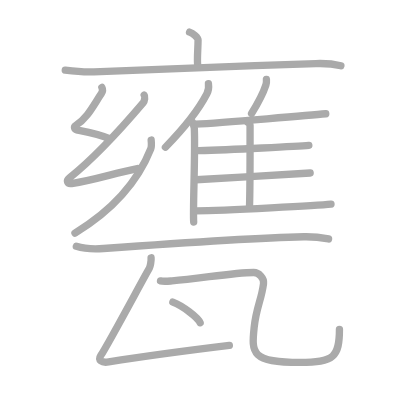
t = 0.00 s
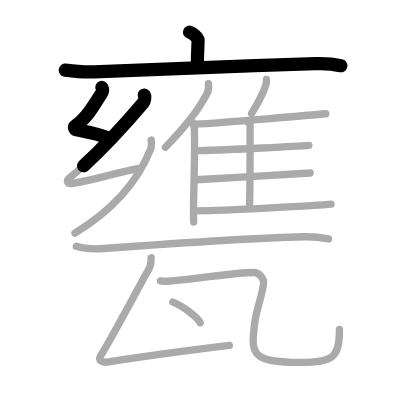
t = 3.50 s
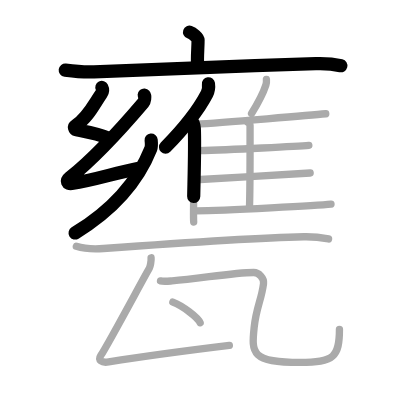
t = 6.75 s
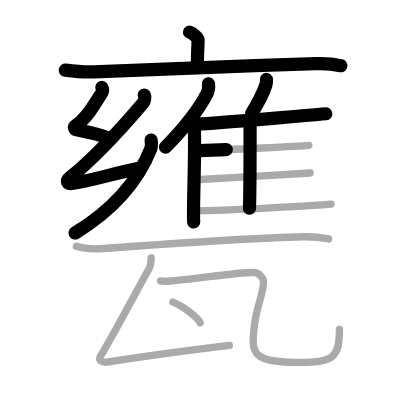
t = 10.25 s
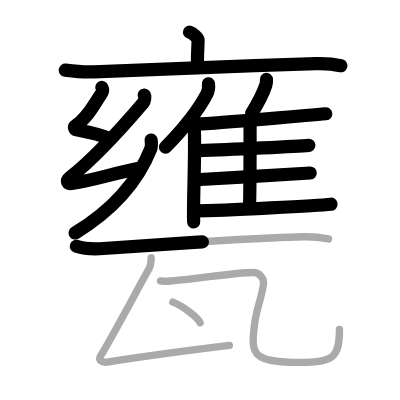
t = 13.50 s
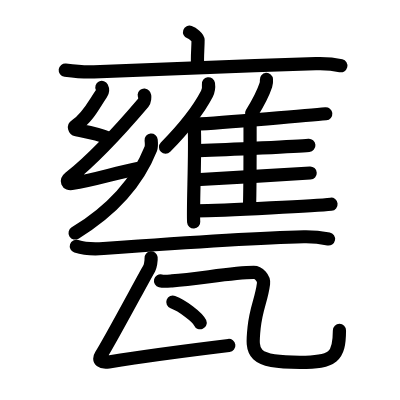
t = 17.00 s

The animated SVG that drew these frames (rendered in a browser with its animation timeline set to each time). Animation: 17 SMIL elements (animate=17); one cycle of 17.00 s.

<?xml version="1.0" standalone="no"?>
<!DOCTYPE svg PUBLIC "-//W3C//DTD SVG 1.1//EN"   "http://www.w3.org/Graphics/SVG/1.1/DTD/svg11.dtd">
<svg width="400px" height="400px"  version="1.1" xmlns="http://www.w3.org/2000/svg">
  <defs>
    <marker id="Triangle" viewBox="0 0 10 10" refX="0" refY="5" markerUnits="strokeWidth" markerWidth="3" style="stroke-opacity:0%;fill:#aaaaaa;" markerHeight="2" orient="auto">
      <path d="M 0 0 L 10 5 L 0 10 z" />
    </marker>
    
    <marker id="Arrow" viewBox="0 0 10 10" refX="5" refY="5" markerUnits="strokeWidth" markerWidth="1.8" style="stroke-opacity:0%;fill:#770000;" markerHeight="2" orient="auto">
      <path d="M 0 4 L 6 4 L 4 1 L 10 5 L 4 9 L 6 6 L 0 6 z" />
        <circle cx="5" cy="5" r="5" />
      </marker>
    
    <marker id="TriangleRed" viewBox="0 0 10 10" refX="0" refY="5" markerUnits="strokeWidth" markerWidth="3" style="stroke-opacity:0%;fill:#CC0000;" markerHeight="2" orient="auto">
      <path d="M 0 0 L 10 5 L 0 10 z" />
    </marker>
    
    <marker id="ArrowRed" viewBox="0 0 10 10" refX="5" refY="5" markerUnits="strokeWidth" markerWidth="1.8" style="stroke-opacity:0%;fill:#CC0000;" markerHeight="2" orient="auto">
      <path d="M 0 4 L 6 4 L 4 1 L 10 5 L 4 9 L 6 6 L 0 6 z" />
        <circle cx="5" cy="5" r="5" />
      </marker>
    
  </defs>
  
  <path style="fill:#ffffff; fill-opacity:100%; fill-rule:evenodd; stroke-width:0;" d="M 0 0 L 400px 0 L 400px 400px L 0 400px L 0 0" />

  <g transform="scale(3.6697247706422 3.6697247706422)">
<path style="fill:none; fill-opacity:0%; fill-rule:evenodd; stroke:#aaaaaa; stroke-opacity:100%; stroke-width: 1.5pt; stroke-linejoin:round; stroke-linecap:round;" d="M51.65 8.75c0.88 0.31 2.32 1.51 2.32 2.13c0 2.27-0.28 4.79-0.12 6.72"></path>
<path style="fill:none; fill-opacity:0%; fill-rule:evenodd; stroke:#aaaaaa; stroke-opacity:100%; stroke-width: 1.5pt; stroke-linejoin:round; stroke-linecap:round;" d="M17.78 19.11c2.58 0.33 4.85 0.6 7.82 0.46c17.66-0.82 39.88-1.57 60.46-2.24c3.03-0.1 4.57 0.04 6.83 0.59"></path>
<path style="fill:none; fill-opacity:0%; fill-rule:evenodd; stroke:#aaaaaa; stroke-opacity:100%; stroke-width: 1.5pt; stroke-linejoin:round; stroke-linecap:round;" d="M27.76 23.82c0.3 0.6 0.33 1.02-0.15 1.71c-2.01 2.93-3.75 6.66-6.99 8.67c-0.55 0.34-0.34 1.06 0.25 1.18c3.12 0.6 6.06 1.1 9.13 2.47"></path>
<path style="fill:none; fill-opacity:0%; fill-rule:evenodd; stroke:#aaaaaa; stroke-opacity:100%; stroke-width: 1.5pt; stroke-linejoin:round; stroke-linecap:round;" d="M39.3 25.92c0.3 0.35 0.1 1.65-0.25 2.06c-4.31 5.08-12.98 14.78-20.12 20.51c-0.96 0.77-0.61 1.7 0.59 1.52c6.47-1 11.4-2.78 17.93-4.08"></path>
<path style="fill:none; fill-opacity:0%; fill-rule:evenodd; stroke:#aaaaaa; stroke-opacity:100%; stroke-width: 1.5pt; stroke-linejoin:round; stroke-linecap:round;" d="M41.19 38.16c0.06 0.6 0.16 1.71-0.11 2.4c-3.2 8.07-9.58 16.19-20.65 22.95"></path>
<path style="fill:none; fill-opacity:0%; fill-rule:evenodd; stroke:#aaaaaa; stroke-opacity:100%; stroke-width: 1.5pt; stroke-linejoin:round; stroke-linecap:round;" d="M56.8 22.82c0.12 0.87-0.03 2.01-0.42 2.75c-2.48 4.75-5.62 8.77-11.3 14.55"></path>
<path style="fill:none; fill-opacity:0%; fill-rule:evenodd; stroke:#aaaaaa; stroke-opacity:100%; stroke-width: 1.5pt; stroke-linejoin:round; stroke-linecap:round;" d="M51.97 32.75c0.53 0.47 0.94 1.5 0.98 2.23c0.32 6.48-0.43 22.15-0.17 25.52"></path>
<path style="fill:none; fill-opacity:0%; fill-rule:evenodd; stroke:#aaaaaa; stroke-opacity:100%; stroke-width: 1.5pt; stroke-linejoin:round; stroke-linecap:round;" d="M72.6 21.65c0.04 0.48-0.01 1.1-0.15 1.51c-0.85 2.6-1.94 4.61-3.9 7.78"></path>
<path style="fill:none; fill-opacity:0%; fill-rule:evenodd; stroke:#aaaaaa; stroke-opacity:100%; stroke-width: 1.5pt; stroke-linejoin:round; stroke-linecap:round;" d="M53.29 33.83c7.47-0.4 32.61-2.54 35.48-2.83"></path>
<path style="fill:none; fill-opacity:0%; fill-rule:evenodd; stroke:#aaaaaa; stroke-opacity:100%; stroke-width: 1.5pt; stroke-linejoin:round; stroke-linecap:round;" d="M67.56 33.36c0.32 0.21 0.58 0.5 0.58 0.85c0 3.66 0.04 16.78-0.16 22.55"></path>
<path style="fill:none; fill-opacity:0%; fill-rule:evenodd; stroke:#aaaaaa; stroke-opacity:100%; stroke-width: 1.5pt; stroke-linejoin:round; stroke-linecap:round;" d="M54.19 41.04c8.78-0.25 27.26-1.19 29.97-1.43"></path>
<path style="fill:none; fill-opacity:0%; fill-rule:evenodd; stroke:#aaaaaa; stroke-opacity:100%; stroke-width: 1.5pt; stroke-linejoin:round; stroke-linecap:round;" d="M53.42 48.98c6.65-0.37 28.25-1.62 31.1-1.83"></path>
<path style="fill:none; fill-opacity:0%; fill-rule:evenodd; stroke:#aaaaaa; stroke-opacity:100%; stroke-width: 1.5pt; stroke-linejoin:round; stroke-linecap:round;" d="M53.42 57.45c8.08 0 33.91-1.51 36.78-1.8"></path>
<path style="fill:none; fill-opacity:0%; fill-rule:evenodd; stroke:#aaaaaa; stroke-opacity:100%; stroke-width: 1.5pt; stroke-linejoin:round; stroke-linecap:round;" d="M20.8 67.11c1.93 0.61 5.47 0.75 7.39 0.61c15.38-1.11 42.55-2.93 54.59-3.2c3.21-0.07 5.14 0.29 6.75 0.6"></path>
<path style="fill:none; fill-opacity:0%; fill-rule:evenodd; stroke:#aaaaaa; stroke-opacity:100%; stroke-width: 1.5pt; stroke-linejoin:round; stroke-linecap:round;" d="M41.17 70.25c0.08 0.77-0.22 2.35-0.45 2.77c-2.47 4.36-10.94 20.26-13.22 23.8c-0.88 1.37 0.17 2.13 2.13 1.81c7.62-1.23 24.87-3.54 32.87-4.51"></path>
<path style="fill:none; fill-opacity:0%; fill-rule:evenodd; stroke:#aaaaaa; stroke-opacity:100%; stroke-width: 1.5pt; stroke-linejoin:round; stroke-linecap:round;" d="M43.74 76.54c0.87 0.21 2.27 0.06 3.14 0c7.37-0.54 16.59-2.28 22.27-2.29c1.35 0 2.85 1.5 2.66 3.03c-0.57 4.49-1.97 6.45-2.56 11.97c-0.75 7-0.75 9.5 12.5 9.5c9.25 0 10.75-1.5 10.75-9"></path>
<path style="fill:none; fill-opacity:0%; fill-rule:evenodd; stroke:#aaaaaa; stroke-opacity:100%; stroke-width: 1.5pt; stroke-linejoin:round; stroke-linecap:round;" d="M47.1 82.33c2.62 0.99 6.78 4.09 7.44 5.63"></path>

<path style="fill:none; fill-opacity:0%; fill-rule:evenodd; stroke:#000000; stroke-opacity:100%; stroke-width: 2.7pt; stroke-linejoin:round; stroke-linecap:round;" d="M51.65 8.75c0.88 0.31 2.32 1.51 2.32 2.13c0 2.27-0.28 4.79-0.12 6.72" pathLength="100" stroke-dashoffset="100" stroke-dasharray="100 105"><animate id="dashAnim1" attributeName="stroke-dashoffset" from="100" to="0" dur="1s" calcMode="linear" fill="freeze"/></path>
<path style="fill:none; fill-opacity:0%; fill-rule:evenodd; stroke:#000000; stroke-opacity:100%; stroke-width: 2.7pt; stroke-linejoin:round; stroke-linecap:round;" d="M17.78 19.11c2.58 0.33 4.85 0.6 7.82 0.46c17.66-0.82 39.88-1.57 60.46-2.24c3.03-0.1 4.57 0.04 6.83 0.59" pathLength="100" stroke-dashoffset="100" stroke-dasharray="100 105"><animate id="dashAnim2" attributeName="stroke-dashoffset" from="100" to="0" dur="1s" calcMode="linear" begin="dashAnim1.end" fill="freeze"/></path>
<path style="fill:none; fill-opacity:0%; fill-rule:evenodd; stroke:#000000; stroke-opacity:100%; stroke-width: 2.7pt; stroke-linejoin:round; stroke-linecap:round;" d="M27.76 23.82c0.3 0.6 0.33 1.02-0.15 1.71c-2.01 2.93-3.75 6.66-6.99 8.67c-0.55 0.34-0.34 1.06 0.25 1.18c3.12 0.6 6.06 1.1 9.13 2.47" pathLength="100" stroke-dashoffset="100" stroke-dasharray="100 105"><animate id="dashAnim3" attributeName="stroke-dashoffset" from="100" to="0" dur="1s" calcMode="linear" begin="dashAnim2.end" fill="freeze"/></path>
<path style="fill:none; fill-opacity:0%; fill-rule:evenodd; stroke:#000000; stroke-opacity:100%; stroke-width: 2.7pt; stroke-linejoin:round; stroke-linecap:round;" d="M39.3 25.92c0.3 0.35 0.1 1.65-0.25 2.06c-4.31 5.08-12.98 14.78-20.12 20.51c-0.96 0.77-0.61 1.7 0.59 1.52c6.47-1 11.4-2.78 17.93-4.08" pathLength="100" stroke-dashoffset="100" stroke-dasharray="100 105"><animate id="dashAnim4" attributeName="stroke-dashoffset" from="100" to="0" dur="1s" calcMode="linear" begin="dashAnim3.end" fill="freeze"/></path>
<path style="fill:none; fill-opacity:0%; fill-rule:evenodd; stroke:#000000; stroke-opacity:100%; stroke-width: 2.7pt; stroke-linejoin:round; stroke-linecap:round;" d="M41.19 38.16c0.06 0.6 0.16 1.71-0.11 2.4c-3.2 8.07-9.58 16.19-20.65 22.95" pathLength="100" stroke-dashoffset="100" stroke-dasharray="100 105"><animate id="dashAnim5" attributeName="stroke-dashoffset" from="100" to="0" dur="1s" calcMode="linear" begin="dashAnim4.end" fill="freeze"/></path>
<path style="fill:none; fill-opacity:0%; fill-rule:evenodd; stroke:#000000; stroke-opacity:100%; stroke-width: 2.7pt; stroke-linejoin:round; stroke-linecap:round;" d="M56.8 22.82c0.12 0.87-0.03 2.01-0.42 2.75c-2.48 4.75-5.62 8.77-11.3 14.55" pathLength="100" stroke-dashoffset="100" stroke-dasharray="100 105"><animate id="dashAnim6" attributeName="stroke-dashoffset" from="100" to="0" dur="1s" calcMode="linear" begin="dashAnim5.end" fill="freeze"/></path>
<path style="fill:none; fill-opacity:0%; fill-rule:evenodd; stroke:#000000; stroke-opacity:100%; stroke-width: 2.7pt; stroke-linejoin:round; stroke-linecap:round;" d="M51.97 32.75c0.53 0.47 0.94 1.5 0.98 2.23c0.32 6.48-0.43 22.15-0.17 25.52" pathLength="100" stroke-dashoffset="100" stroke-dasharray="100 105"><animate id="dashAnim7" attributeName="stroke-dashoffset" from="100" to="0" dur="1s" calcMode="linear" begin="dashAnim6.end" fill="freeze"/></path>
<path style="fill:none; fill-opacity:0%; fill-rule:evenodd; stroke:#000000; stroke-opacity:100%; stroke-width: 2.7pt; stroke-linejoin:round; stroke-linecap:round;" d="M72.6 21.65c0.04 0.48-0.01 1.1-0.15 1.51c-0.85 2.6-1.94 4.61-3.9 7.78" pathLength="100" stroke-dashoffset="100" stroke-dasharray="100 105"><animate id="dashAnim8" attributeName="stroke-dashoffset" from="100" to="0" dur="1s" calcMode="linear" begin="dashAnim7.end" fill="freeze"/></path>
<path style="fill:none; fill-opacity:0%; fill-rule:evenodd; stroke:#000000; stroke-opacity:100%; stroke-width: 2.7pt; stroke-linejoin:round; stroke-linecap:round;" d="M53.29 33.83c7.47-0.4 32.61-2.54 35.48-2.83" pathLength="100" stroke-dashoffset="100" stroke-dasharray="100 105"><animate id="dashAnim9" attributeName="stroke-dashoffset" from="100" to="0" dur="1s" calcMode="linear" begin="dashAnim8.end" fill="freeze"/></path>
<path style="fill:none; fill-opacity:0%; fill-rule:evenodd; stroke:#000000; stroke-opacity:100%; stroke-width: 2.7pt; stroke-linejoin:round; stroke-linecap:round;" d="M67.56 33.36c0.32 0.21 0.58 0.5 0.58 0.85c0 3.66 0.04 16.78-0.16 22.55" pathLength="100" stroke-dashoffset="100" stroke-dasharray="100 105"><animate id="dashAnim10" attributeName="stroke-dashoffset" from="100" to="0" dur="1s" calcMode="linear" begin="dashAnim9.end" fill="freeze"/></path>
<path style="fill:none; fill-opacity:0%; fill-rule:evenodd; stroke:#000000; stroke-opacity:100%; stroke-width: 2.7pt; stroke-linejoin:round; stroke-linecap:round;" d="M54.19 41.04c8.78-0.25 27.26-1.19 29.97-1.43" pathLength="100" stroke-dashoffset="100" stroke-dasharray="100 105"><animate id="dashAnim11" attributeName="stroke-dashoffset" from="100" to="0" dur="1s" calcMode="linear" begin="dashAnim10.end" fill="freeze"/></path>
<path style="fill:none; fill-opacity:0%; fill-rule:evenodd; stroke:#000000; stroke-opacity:100%; stroke-width: 2.7pt; stroke-linejoin:round; stroke-linecap:round;" d="M53.42 48.98c6.65-0.37 28.25-1.62 31.1-1.83" pathLength="100" stroke-dashoffset="100" stroke-dasharray="100 105"><animate id="dashAnim12" attributeName="stroke-dashoffset" from="100" to="0" dur="1s" calcMode="linear" begin="dashAnim11.end" fill="freeze"/></path>
<path style="fill:none; fill-opacity:0%; fill-rule:evenodd; stroke:#000000; stroke-opacity:100%; stroke-width: 2.7pt; stroke-linejoin:round; stroke-linecap:round;" d="M53.42 57.45c8.08 0 33.91-1.51 36.78-1.8" pathLength="100" stroke-dashoffset="100" stroke-dasharray="100 105"><animate id="dashAnim13" attributeName="stroke-dashoffset" from="100" to="0" dur="1s" calcMode="linear" begin="dashAnim12.end" fill="freeze"/></path>
<path style="fill:none; fill-opacity:0%; fill-rule:evenodd; stroke:#000000; stroke-opacity:100%; stroke-width: 2.7pt; stroke-linejoin:round; stroke-linecap:round;" d="M20.8 67.11c1.93 0.61 5.47 0.75 7.39 0.61c15.38-1.11 42.55-2.93 54.59-3.2c3.21-0.07 5.14 0.29 6.75 0.6" pathLength="100" stroke-dashoffset="100" stroke-dasharray="100 105"><animate id="dashAnim14" attributeName="stroke-dashoffset" from="100" to="0" dur="1s" calcMode="linear" begin="dashAnim13.end" fill="freeze"/></path>
<path style="fill:none; fill-opacity:0%; fill-rule:evenodd; stroke:#000000; stroke-opacity:100%; stroke-width: 2.7pt; stroke-linejoin:round; stroke-linecap:round;" d="M41.17 70.25c0.08 0.77-0.22 2.35-0.45 2.77c-2.47 4.36-10.94 20.26-13.22 23.8c-0.88 1.37 0.17 2.13 2.13 1.81c7.62-1.23 24.87-3.54 32.87-4.51" pathLength="100" stroke-dashoffset="100" stroke-dasharray="100 105"><animate id="dashAnim15" attributeName="stroke-dashoffset" from="100" to="0" dur="1s" calcMode="linear" begin="dashAnim14.end" fill="freeze"/></path>
<path style="fill:none; fill-opacity:0%; fill-rule:evenodd; stroke:#000000; stroke-opacity:100%; stroke-width: 2.7pt; stroke-linejoin:round; stroke-linecap:round;" d="M43.74 76.54c0.87 0.21 2.27 0.06 3.14 0c7.37-0.54 16.59-2.28 22.27-2.29c1.35 0 2.85 1.5 2.66 3.03c-0.57 4.49-1.97 6.45-2.56 11.97c-0.75 7-0.75 9.5 12.5 9.5c9.25 0 10.75-1.5 10.75-9" pathLength="100" stroke-dashoffset="100" stroke-dasharray="100 105"><animate id="dashAnim16" attributeName="stroke-dashoffset" from="100" to="0" dur="1s" calcMode="linear" begin="dashAnim15.end" fill="freeze"/></path>
<path style="fill:none; fill-opacity:0%; fill-rule:evenodd; stroke:#000000; stroke-opacity:100%; stroke-width: 2.7pt; stroke-linejoin:round; stroke-linecap:round;" d="M47.1 82.33c2.62 0.99 6.78 4.09 7.44 5.63" pathLength="100" stroke-dashoffset="100" stroke-dasharray="100 105"><animate id="dashAnim17" attributeName="stroke-dashoffset" from="100" to="0" dur="1s" calcMode="linear" begin="dashAnim16.end" fill="freeze"/></path>

</g>

</svg>  
          
